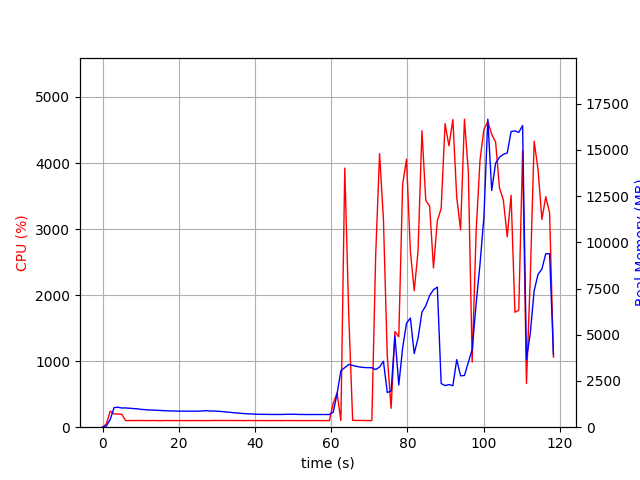

The data file committed next to this chart (first rows):
elapsed_time, nproc, cpu, mem_real, mem_virtual
4.076957702636719e-05, 1, 0.0, 6.988, 3186
1.006, 2, 51.7, 65.29, 184.3
2.014, 1, 244.2, 418.3, 4325
3.022, 1, 200.4, 1060, 5005
4.029, 1, 199.5, 1080, 5005
5.036, 1, 196.6, 1039, 5029
6.044, 1, 100.2, 1043, 5029
7.052, 1, 101.2, 1026, 5029
8.06, 1, 100.2, 1010, 5029
9.067, 1, 101.3, 995.7, 5029
10.08, 1, 101.1, 965.8, 5029
11.08, 1, 100.2, 950.5, 5029
12.09, 1, 100.1, 932.5, 5029
13.1, 1, 101.1, 928.6, 5029
14.11, 1, 100.1, 915.8, 5029
15.12, 1, 99.0, 906.1, 5029
16.13, 1, 100.1, 894.2, 5029
17.14, 1, 101.1, 884.5, 5029
18.15, 1, 99.2, 879.6, 5029
19.16, 1, 100.1, 872, 5029
20.17, 1, 100.0, 868.6, 5029
21.17, 1, 100.2, 868.6, 5029
22.18, 1, 99.1, 867.9, 5029
23.19, 1, 100.2, 867.9, 5029
24.2, 1, 100.1, 867.9, 5029
25.21, 1, 100.1, 867.9, 5029
26.22, 1, 100.0, 880.1, 5077
27.23, 1, 99.0, 894, 5077
28.24, 1, 100.0, 875.4, 5077
29.25, 1, 102.0, 875.4, 5077
30.26, 1, 101.0, 859.8, 5077
31.27, 1, 102.0, 849.7, 5077
32.28, 1, 100.9, 823.3, 5077
33.29, 1, 102.1, 810.1, 5077
34.3, 1, 100.1, 783.3, 5077
35.31, 1, 101.1, 771.9, 5077
36.32, 1, 101.1, 749.2, 5077
37.33, 1, 99.2, 733, 5077
38.33, 1, 101.2, 720.9, 5077
39.34, 1, 100.2, 713.2, 5077
40.35, 1, 99.2, 703, 5077
41.36, 1, 100.2, 699.3, 5077
42.37, 1, 100.2, 693.8, 5077
43.37, 1, 99.2, 693.8, 5077
44.38, 1, 100.1, 688.5, 5077
45.39, 1, 100.1, 688.5, 5077
46.4, 1, 100.1, 688.5, 5077
47.41, 1, 99.2, 689.6, 5077
48.42, 1, 101.1, 701.9, 5077
49.43, 1, 100.0, 701.9, 5077
50.44, 1, 100.0, 701.9, 5077
51.45, 1, 99.1, 689.4, 5077
52.46, 1, 100.1, 689.4, 5077
53.46, 1, 100.2, 683.5, 5077
54.47, 1, 99.1, 686.3, 5077
55.48, 1, 101.0, 686.3, 5077
56.49, 1, 100.2, 686.3, 5077
57.5, 1, 99.2, 686.3, 5077
58.51, 1, 100.1, 686.3, 5077
59.52, 1, 100.1, 687.4, 5077
... 58 more rows
